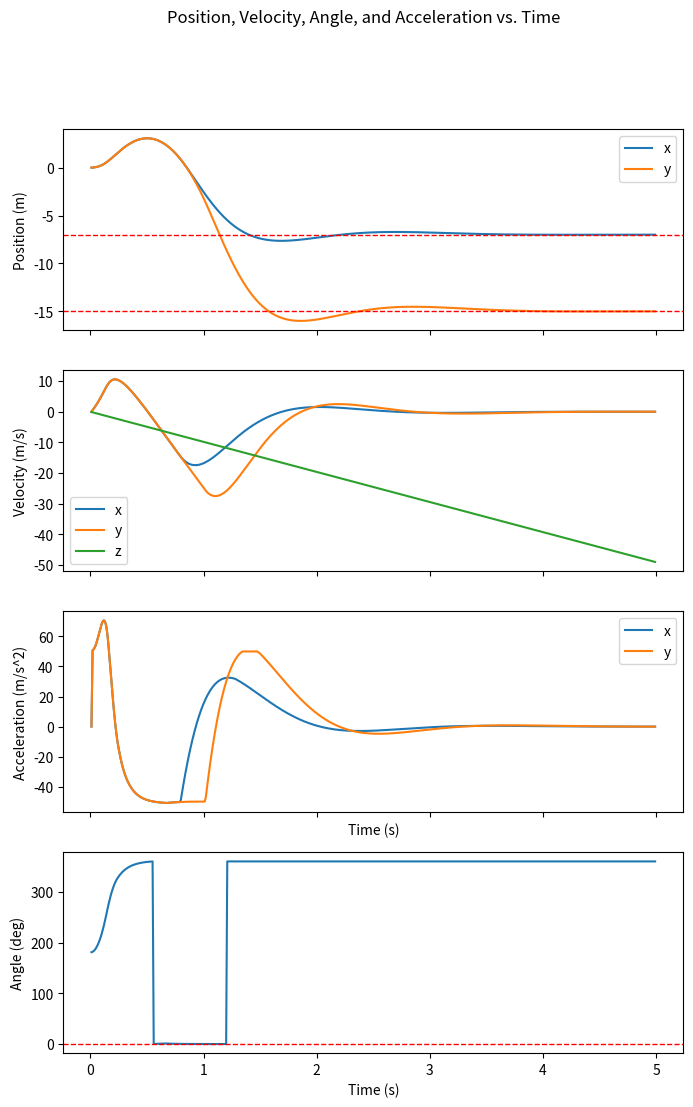
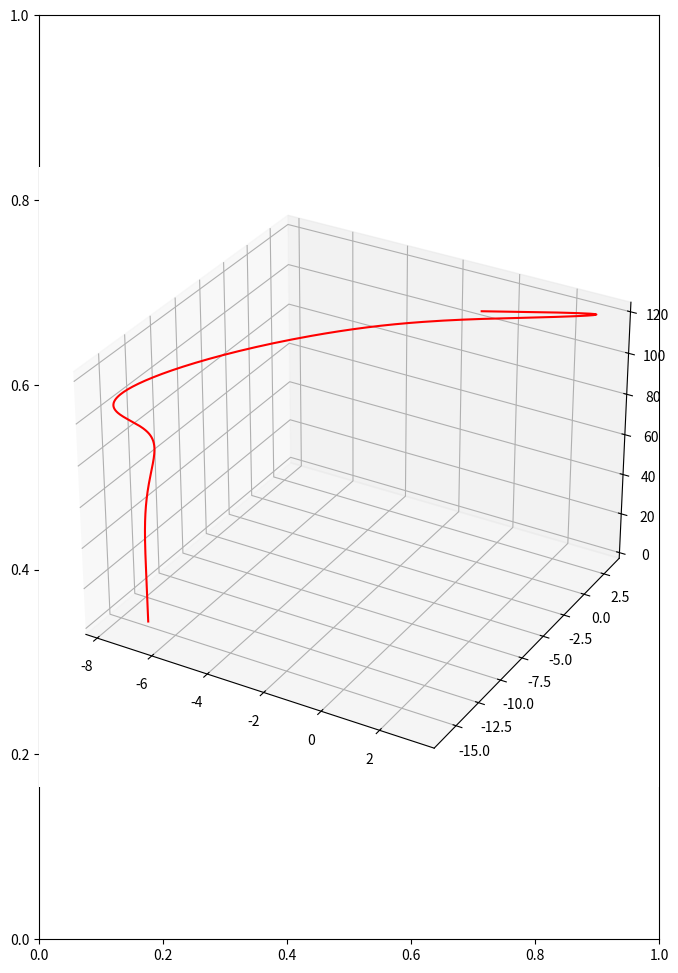

Generate these figures, in order, with matplotlib:
import math
from matplotlib import pyplot as plt

class Body:
    """Class for a projectile with mass, radius, position, velocity, angle, angular velocity, drag, target, xy_force, and angle_force"""

    def __init__(self, mass = 1, radius = .05, position = (0, 0, 122), velocity = (0, 0, 0), angle = 0, angle_vel = 0, drag = (0,0,0), target = (0,0), xy_force = (0,0), angle_force = 0):
        # constants
        self.mass = mass
        self.radius = radius
        self.drag = drag
        self.target = target
        self.target_vel = (0,0)
        self.target_angle_vel = 0
        self.controller = Controller(self)

        # state variables
        self.position = list(position)
        self.velocity = list(velocity)
        self.angle = angle
        self.angle_vel = angle_vel

        # error variables
        self.pos_error = [0,0]
        self.vel_error = [0,0]
        self.ang_error = 0
        self.ang_vel_error = 0
        

        # force variables
        self.xy_force = list(xy_force)
        self.angle_force = angle_force
    
    
    def step(self, net_accel, time_step = 0.01):
        """Integrates xyz/angular accelerations to corresponding velocity and position of projectile"""
        
        # integrates to find new position and velocity
        for i in range(3):
            self.velocity[i] += net_accel[i] * time_step
            self.position[i] += self.velocity[i] * time_step

        # integrates to find new angle and angular velocity
        self.angle_vel += net_accel[3] * time_step
        self.angle += self.angle_vel * time_step
        self.angle = self.angle % 360
        if self.angle < 0:
            self.angle += 360
        
    """updates position, velocity, and angle errors"""
    def update_pos_error(self):
        self.pos_error = [curr-target for curr, target in zip(self.position, self.target)]
    
    def update_vel_error(self):
        self.vel_error = [velocity-target for velocity, target in zip(self.velocity, self.target_vel)]
        
    def update_angle_error(self):
        self.ang_error =  self.angle
        if self.ang_error > 180:
            self.ang_error -= 360

    def update_ang_vel_error(self):
        self.ang_vel_error = self.angle_vel - self.target_angle_vel
    
    """formats terminal output"""
    def pos_report(self):
        return f"pos({self.position[0]:0.2f}, {self.position[1]:0.2f}, {self.position[2]:0.2f})"

    def vel_report(self):
        return f"vel({self.velocity[0]:0.2f}, {self.velocity[1]:0.2f}, {self.velocity[2]:0.2f})"
    
    def ang_report(self):
        return f"angle({self.angle:0.2f})"
    
    def ang_vel_report(self):
        return f"ang_vel({self.ang_vel:0.2f})"
    
    def pos_error_report(self):
        return f"pos_error({self.pos_error[0]:0.2f}, {self.pos_error[1]:0.2f})"

    def vel_error_report(self):
        return f"vel_error({self.vel_error:0.2f})"

    def ang_error_report(self):
        return f"ang_error({self.ang_error:0.2f})"


class Controller:
    """Class for a PID controller with a body, force limit, and PID constants"""
    def __init__(self, body:Body):
        self.body = body
        self.force_lim = 50
        self.angle_force_lim = 10
        
        # xy PID constants
        self.p = 15
        self.i = .15
        self.d = 5

        # angle PID constants
        self.ang_p = 2
        self.ang_i = .001
        self.ang_d = .2


    def correct_xy(self, integral_x, integral_y):
        """Calculates xy force to apply to body"""

        # x axis
        force_x = self.body.pos_error[0] * -self.p
        force_x += self.body.velocity[0] * -self.d
        force_x += integral_x * -self.i

        # y axis
        force_y = self.body.pos_error[1] * -self.p
        force_y += self.body.velocity[1] * -self.d
        force_y += integral_y * -self.i

        # limit force
        if force_x > self.force_lim:
            force_x = self.force_lim
        elif force_x < -self.force_lim:
            force_x = -self.force_lim

        if force_y > self.force_lim:
            force_y = self.force_lim
        elif force_y < -self.force_lim:
            force_y = -self.force_lim


        self.body.xy_force = [force_x, force_y]


    def correct_angle(self, integral_ang):
        """Calculates angular force to apply to body"""
        
        # angular force
        ang_force = self.body.ang_error * -self.ang_p
        ang_force += self.body.ang_vel_error * -self.ang_d
        ang_force += integral_ang * -self.ang_i

        # limit force
        if ang_force > self.angle_force_lim:
            ang_force = self.angle_force_lim
        elif ang_force < -self.angle_force_lim:
            ang_force = -self.angle_force_lim


        self.body.angle_force = ang_force

           
class Simulator:
    """class that simulates a projectile in 3D space"""

    def __init__(self, body:Body, wind_accel = (0,0), time_step = 0.01):
        # constants
        self.body = body
        self.time_step = time_step
        self.step_count = 0
        self.wind = wind_accel

        # lists to store data for graphing
        self.time = []

        self.x_pos = []
        self.y_pos = []
        self.z_pos = []

        self.x_vel = []
        self.y_vel = []
        self.z_vel = []
        
        self.x_accel = []
        self.y_accel = []
        self.z_accel = []

        self.angle = []
        self.angle_vel = []
        self.angle_accel = []


    def run(self):
        """Runs simulation until body reaches ground"""

        integral_x = 0
        integral_y = 0
        integral_ang = 0

        while self.body.position[2] > 0:
            body_accel = net_accel(self.body, self)
            self.body.step(body_accel)
            self.step_count +=1

            # update errors
            self.body.update_pos_error()
            self.body.update_vel_error()
            self.body.update_angle_error()
            self.body.update_ang_vel_error()
            
            # update controller every 5 steps
            if self.step_count % 1 == 0:
                self.body.controller.correct_angle(integral_ang)
                self.body.controller.correct_xy(integral_x, integral_y)


            # Sets integrals for PID loops
            if self.body.pos_error[0] < 1:
                integral_x += self.body.pos_error[0]
            else:
                integral_x = 0

            if self.body.pos_error[1] < 1:
                integral_y += self.body.pos_error[1]
            else:
                integral_y = 0

            if self.body.ang_error < 1:
                integral_ang += self.body.ang_error
            else:
                integral_ang = 0


            # append data to lists for plotting
            self.time.append(self.time_step*self.step_count)

            self.x_pos.append(self.body.position[0])
            self.y_pos.append(self.body.position[1])
            self.z_pos.append(self.body.position[2])
            
            self.x_vel.append(self.body.velocity[0])
            self.y_vel.append(self.body.velocity[1])
            self.z_vel.append(self.body.velocity[2])

            self.x_accel.append(body_accel[0])
            self.y_accel.append(body_accel[1])
            self.z_accel.append(body_accel[2])

            self.angle.append(self.body.angle)
            self.angle_vel.append(self.body.angle_vel)
            self.angle_accel.append(body_accel[3])

            print(
                f"time: {self.step_count*self.time_step:0.3f}, {self.body.pos_report()}, {self.body.vel_report()}, {self.body.ang_report()}, {self.body.pos_error_report()}, {self.body.ang_error_report()}"
            )



def net_accel(body:Body, sim:Simulator):
    """Calculates net acceleration of projectile"""

    # define constants
    gravity = -9.81
    body_moi = 1/2 * body.mass * (body.radius ** 2)
    convert = 180/math.pi


    x_accel = body.drag[0] * ((body.velocity[0]) ** 2) + sim.wind[0] + body.xy_force[0] *  math.cos(body.angle/convert) + body.xy_force[1] *  math.sin(body.angle/convert)
    y_accel = body.drag[1] * ((body.velocity[1]) ** 2) + sim.wind[1] + body.xy_force[1] *  math.cos(body.angle/convert) + body.xy_force[0] *  math.sin(body.angle/convert)
    z_accel = gravity * body.mass + body.drag[2] * ((body.velocity[2]) ** 2)
    torque = body.angle_force


    return x_accel/body.mass, y_accel/body.mass, z_accel/body.mass, torque/body_moi



def run_skydiver_simulation():
    """builds projectile and simulator and runs simulation"""

    body = Body(mass=1, position=[0, 0, 122], velocity=[0, 0, 0], drag=(0, 0, 0), target=(-7,-15), angle = 181)
    sim = Simulator(body, wind_accel = (0,0))
    sim.run()
    graph(sim, body)


def graph(sim:Simulator, body:Body):
    """graphs data from simulation"""

    # create a figure with three subplots
    fig, axs = plt.subplots(4, 1, figsize=(8, 12), sharex=True)
    axs2 = plt.subplots(1, 1, figsize=(8, 12), sharex=True)

    # plot position data
    axs[0].plot(sim.time, sim.x_pos, label='x')
    axs[0].plot(sim.time, sim.y_pos, label='y')
    axs[0].axhline(body.target[0], color='r', linestyle='--', linewidth=1)
    axs[0].axhline(body.target[1], color='r', linestyle='--',linewidth=1)
    axs[0].set_ylabel('Position (m)')
    axs[0].legend()

    # plot velocity data
    axs[1].plot(sim.time, sim.x_vel, label='x')
    axs[1].plot(sim.time, sim.y_vel, label='y')
    axs[1].plot(sim.time, sim.z_vel, label='z')
    axs[1].set_ylabel('Velocity (m/s)')
    axs[1].legend()

    # plot acceleration data(z not plotted)
    axs[2].plot(sim.time, sim.x_accel, label='x')
    axs[2].plot(sim.time, sim.y_accel, label='y')

    axs[2].set_ylabel('Acceleration (m/s^2)')
    axs[2].set_xlabel('Time (s)')
    axs[2].legend()
    
    # angle error
    axs[3].plot(sim.time, sim.angle)
    axs[3].axhline(0, color='r', linestyle='--', linewidth=1)
    axs[3].set_xlabel('Time (s)')
    axs[3].set_ylabel('Angle (deg)')


    # add a title to the figure
    fig.suptitle('Position, Velocity, Angle, and Acceleration vs. Time')
    
    # 3d position plot
    axs2 = plt.axes(projection='3d')
    axs2.plot(sim.x_pos, sim.y_pos, sim.z_pos, 'red')

    plt.show()

if __name__ == "__main__":
    run_skydiver_simulation()